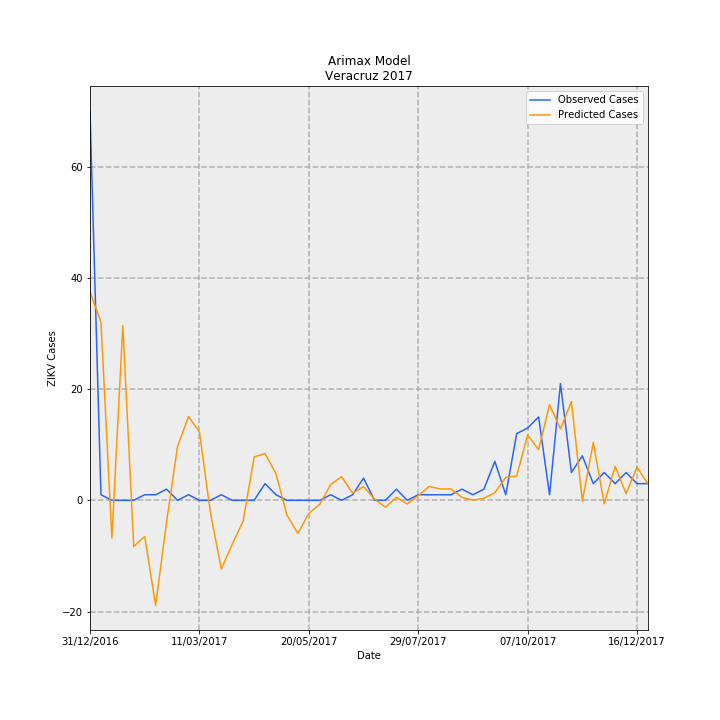

The table this chart was drawn from, first rows:
Date, predictions_incidence, observed_incidence, Predicted Cases, Observed Cases, error
31/12/2016, 0.4622, 0.8629, 37.5, 70.0, 32.5
07/01/2017, 0.3952, 0.01233, 32.06, 1.0, -31.06
14/01/2017, -0.08353, 0.0, -6.777, 0.0, 6.777
21/01/2017, 0.3873, 0.0, 31.42, 0.0, -31.42
28/01/2017, -0.1023, 0.0, -8.298, 0.0, 8.298
04/02/2017, -0.08015, 0.01233, -6.502, 1.0, 7.502
11/02/2017, -0.2327, 0.01233, -18.88, 1.0, 19.88
18/02/2017, -0.04767, 0.02465, -3.867, 2.0, 5.867
25/02/2017, 0.1193, 0.0, 9.675, 0.0, -9.675
04/03/2017, 0.1854, 0.01233, 15.04, 1.0, -14.04
11/03/2017, 0.1518, 0.0, 12.31, 0.0, -12.31
18/03/2017, -0.02599, 0.0, -2.108, 0.0, 2.108
25/03/2017, -0.1526, 0.01233, -12.38, 1.0, 13.38
01/04/2017, -0.09745, 0.0, -7.905, 0.0, 7.905
08/04/2017, -0.04582, 0.0, -3.717, 0.0, 3.717
15/04/2017, 0.09609, 0.0, 7.795, 0.0, -7.795
22/04/2017, 0.1037, 0.03698, 8.415, 3.0, -5.415
29/04/2017, 0.05882, 0.01233, 4.772, 1.0, -3.772
06/05/2017, -0.03275, 0.0, -2.657, 0.0, 2.657
13/05/2017, -0.07344, 0.0, -5.958, 0.0, 5.958
20/05/2017, -0.02919, 0.0, -2.368, 0.0, 2.368
27/05/2017, -0.008777, 0.0, -0.712, 0.0, 0.712
03/06/2017, 0.03501, 0.01233, 2.84, 1.0, -1.84
10/06/2017, 0.05236, 0.0, 4.247, 0.0, -4.247
17/06/2017, 0.01596, 0.01233, 1.294, 1.0, -0.2944
24/06/2017, 0.03035, 0.04931, 2.462, 4.0, 1.538
01/07/2017, 0.00302, 0.0, 0.245, 0.0, -0.245
08/07/2017, -0.01527, 0.0, -1.238, 0.0, 1.238
15/07/2017, 0.006294, 0.02465, 0.5106, 2.0, 1.489
22/07/2017, -0.008038, 0.0, -0.6521, 0.0, 0.6521
29/07/2017, 0.01011, 0.01233, 0.8202, 1.0, 0.1798
05/08/2017, 0.03071, 0.01233, 2.491, 1.0, -1.491
12/08/2017, 0.0251, 0.01233, 2.036, 1.0, -1.036
19/08/2017, 0.02533, 0.01233, 2.055, 1.0, -1.055
26/08/2017, 0.006593, 0.02465, 0.5349, 2.0, 1.465
02/09/2017, 0.0003018, 0.01233, 0.02448, 1.0, 0.9755
09/09/2017, 0.004492, 0.02465, 0.3644, 2.0, 1.636
16/09/2017, 0.01669, 0.08629, 1.354, 7, 5.646
23/09/2017, 0.05095, 0.01233, 4.133, 1.0, -3.133
30/09/2017, 0.05395, 0.1479, 4.376, 12.0, 7.624
07/10/2017, 0.1451, 0.1602, 11.77, 13.0, 1.226
14/10/2017, 0.1122, 0.1849, 9.099, 15, 5.901
21/10/2017, 0.2119, 0.01233, 17.19, 1.0, -16.19
28/10/2017, 0.1583, 0.2589, 12.84, 21.0, 8.156
04/11/2017, 0.219, 0.06163, 17.76, 5.0, -12.76
11/11/2017, -0.001836, 0.09861, -0.1489, 8.0, 8.149
18/11/2017, 0.1281, 0.03698, 10.39, 3.0, -7.39
25/11/2017, -0.007575, 0.06163, -0.6145, 5.0, 5.615
02/12/2017, 0.07509, 0.03698, 6.091, 3.0, -3.091
09/12/2017, 0.01497, 0.06163, 1.214, 5.0, 3.786
16/12/2017, 0.07354, 0.03698, 5.966, 3.0, -2.966
23/12/2017, 0.03636, 0.03698, 2.95, 3.0, 0.05032
